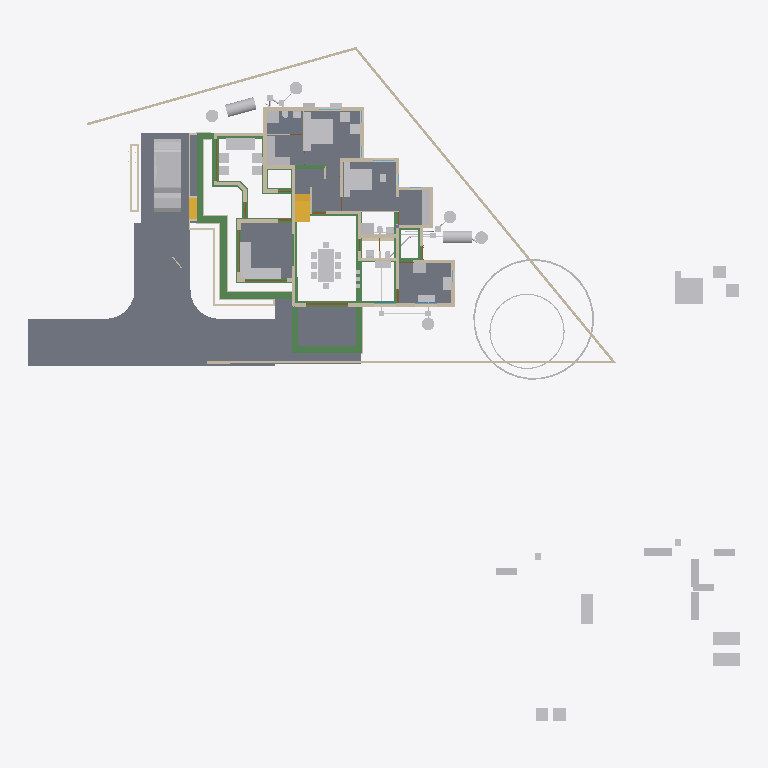
Plan cut of the same IFC building model at storey 'GF' (level 0.10 m, cut at 1.50 m), seen from above with north up, elements coloured by IFC class: 68 other elements (light grey), 48 walls (beige), 35 beams (green), 10 slabs (grey), 4 doors (brown), 2 stair flights (yellow). Cut surfaces are drawn darker.
Extent 50.8 m × 48.1 m × 10.9 m (x, y, z). Storeys (7): Footing at -0.72 m; 00 at 0.00 m; GF-MEP at 0.00 m; GF at 0.10 m; GF Lintel at 2.55 m; FF at 3.60 m; SF at 6.45 m. Elements (773): 208 IfcWall, 160 IfcBeam, 126 IfcColumn, 60 IfcPipeSegment, 50 IfcFurniture, 23 IfcDoor, 23 IfcRailing, 23 IfcWindow, 18 IfcSlab, 16 IfcSanitaryTerminal, 11 IfcRoof, 8 IfcPipeFitting.

HEADER;
FILE_DESCRIPTION(('ViewDefinition[DesignTransferView]'),'2;1');
FILE_NAME('AnilIFC.ifc','2025-06-03T19:49:58+05:30',(''),(''),'IfcOpenShell 0.8.2','Bonsai 0.8.2','');
FILE_SCHEMA(('IFC4X3'));
ENDSEC;
DATA;
#1=IFCPROJECT('0$WNUybvfAYORhaB4XNFsz',$,'My Project',$,$,$,$,(#14,#26),#9);
#30=IFCSITE('3M0IN1zgbAER3qQbvbHEyN',$,'My Site',$,$,#21593,$,$,$,$,$,$,$,$);
#2446=IFCSITE('1Q_c7uVcTCngKTLSlSECoW',$,'Site',$,$,#21603,#2459,$,$,$,$,$,$,$);
#36=IFCBUILDING('1$IA7hdqP7iPKszbJPMQXv',$,'My Building',$,$,#21598,$,$,$,$,$,$);
#42=IFCBUILDINGSTOREY('2kIwN_l2HEff17hxWulS$t',$,'00',$,$,#21448,$,$,$,$);
#96=IFCBUILDINGSTOREY('1ytHU9NMr9xuhR6nOuParS',$,'GF',$,$,#213466,$,$,$,$);
#113=IFCBUILDINGSTOREY('02Wk4pOKz6S8OjqfsSxw3f',$,'FF',$,$,#212981,$,$,$,$);
#12120=IFCBUILDINGSTOREY('30jjxh13H5ZfRPWBSBUv3P',$,'GF Lintel',$,$,#205699,$,$,$,$);
#63201=IFCBUILDINGSTOREY('29$z2S3$n8RvRPKj7iW$sZ',$,'SF',$,$,#63429,$,$,$,$);
#108970=IFCBUILDINGSTOREY('3iWuMSe1v7khUzkZ98yZ0Z',$,'Footing',$,$,#108991,$,$,$,$);
#147287=IFCBUILDINGSTOREY('2KbWokeHD6$ezCcWwHlXSS',$,'GF-MEP',$,$,#147303,$,$,$,$);
#102656=IFCSLAB('0PC2wOFKfA58MASSpvqWe1',$,'Slab',$,$,#214566,#102677,$,$);
#15926=IFCSLAB('0jKIsjEsnD1OzlWHdbrHaP',$,'Slab',$,$,#214471,#15940,$,$);
#144964=IFCSLAB('26vf0ogu9C3812sFdsj2Hs',$,'Slab',$,$,#217441,#144979,$,$);
#97782=IFCSLAB('2H_RNqbb95NBqUBEz4KwU3',$,'Slab',$,$,#214531,#97803,$,$);
#155018=IFCSLAB('10n62fAh17LfjHSjB4D384',$,'Slab',$,$,#217446,#155029,$,$);
#221614=IFCSLAB('3u4F3L3af6dgMderThQ_$K',$,'Slab',$,$,#222336,#221625,$,$);
#9759=IFCVEHICLE('1oADfEVWn0tPCUY0EM8eBG',$,'Vehicle',$,$,#44509,#9791,$,$);
#200045=IFCSLAB('22JovtuMj0thdM9sQLc68P',$,'Slab',$,$,#217456,#200056,$,$);
#207028=IFCSLAB('1vHk_ADTL0nR6_Ud9YvFeb',$,'Slab',$,$,#217431,#207039,$,$);
#14987=IFCWALL('3QvJTaeo13jR4q00Btfvpq',$,'Wall',$,$,#70690,#14998,$,$);
#18400=IFCFURNITURE('1R50XvKDL8EfbTnGY_njcY',$,'Furniture',$,$,#213566,#18399,$,$);
#15105=IFCWALL('2$tbsWQJT3PftHdFdSZRzF',$,'Wall',$,$,#70658,#15116,$,$);
#18901=IFCFURNITURE('24hcVyXrH4tf35GE4proyw',$,'Furniture',$,$,#213496,#18900,$,$);
#25612=IFCFURNITURE('2akChVyKvEohXfhOaKw10T',$,'Furniture',$,$,#213536,#25644,$,$);
#18777=IFCFURNITURE('1aP3zeWsL0ZQXEuRipuWXs',$,'Furniture',$,$,#213651,#18776,$,$);
#14884=IFCWALL('0MuvIxI8bFFxmzWw1hEsL7',$,'Wall',$,$,#70633,#14890,$,$);
#76381=IFCGEOGRAPHICELEMENT('2pfiLi3vv79x_8U6RE3CYp',$,'GeographicElement',$,$,#76413,#76449,$,$);
#25270=IFCFURNITURE('1LH09B9mjBF9cFS_bJydOX',$,'Furniture',$,$,#214486,#25301,$,$);
#224181=IFCBEAM('1lOzUHGlPFNPq2APRJQhx3',$,'Beam',$,$,#224599,#224192,$,$);
#227103=IFCSLAB('0NbiMhbl5Aeupc5Fq7gpT3',$,'Slab',$,$,#227654,#227114,$,$);
#224352=IFCBEAM('23FH9RV_1E2v_be4La2L6h',$,'Beam',$,$,#224522,#224363,$,$);
#222691=IFCBEAM('26WoSBV6T7mwmntGCIeDEB',$,'Beam',$,$,#225223,#222702,$,$);
#604=IFCWALL('0vQHFjq6DDjRfeuf4$xxQH',$,'Wall',$,$,#214786,#615,$,$);
#224306=IFCBEAM('2qh6QHiQvE0f1IxK_gahKm',$,'Beam',$,$,#224554,#224317,$,$);
#10353=IFCSTAIRFLIGHT('2Zm0rZgTbDdgxMEp5bq$9_',$,'StairFlight',$,$,#219994,#10385,$,12,11,0.183333337306976,0.150000005960464,.STRAIGHT.);
#204209=IFCTANK('3q6lEx8ZHBQhgG6s0DuiFc',$,'Tank',$,$,#241011,#204221,$,$);
#188=IFCWALL('1PzxetMNn7avsyHCxKbrs1',$,'Wall',$,$,#214756,#199,$,$);
#17678=IFCFURNITURE('2bin7WsULDjPeLfYKRFVAv',$,'Furniture',$,$,#213631,#17677,$,$);
#17233=IFCFURNITURE('0T3ErBLYfCbANjLJsek21j',$,'Furniture.012',$,$,#213621,#17232,$,$);
#18864=IFCFURNITURE('3pKgwG2ITCbQ1PcX8XbhFK',$,'Furniture',$,$,#213626,#18863,$,$);
#299=IFCWALL('3YOHcsAdT3PO$57Bo2wlO0',$,'Wall',$,$,#214781,#310,$,$);
#17628=IFCFURNITURE('17qZxJfnjAUwxgeyWuttn3',$,'Furniture',$,$,#213501,#17627,$,$);
#204314=IFCTANK('0xrqd_jgXCwP7slnJ3Jh45',$,'Tank',$,$,#241473,#204328,$,$);
#516=IFCWALL('0kHakQ$Fb8lPUKd_GxCfr6',$,'Wall',$,$,#218724,#527,$,$);
#149790=IFCBEAM('1a$n3x3YjFg97HuR3xHsyR',$,'Beam',$,$,#152152,#149801,$,$);
#25314=IFCFURNITURE('0Rgq7HzdzEhvU_dNff47Wu',$,'Furniture',$,$,#213531,#25343,$,$);
#222626=IFCBEAM('0rFvcNLZ9CSuFVM_t9qACn',$,'Beam',$,$,#222627,#222637,$,$);
#224441=IFCBEAM('3aq03j5wD3e9jvUmC0BPzl',$,'Beam',$,$,#224476,#224452,$,$);
#224378=IFCBEAM('0Pziw04D1CpgNTMXWLRe3H',$,'Beam',$,$,#224427,#224389,$,$);
#74869=IFCGEOGRAPHICELEMENT('3qyTpdBrLCaxCPBVEhKmZp',$,'GeographicElement',$,$,#76320,#74901,$,$);
#153032=IFCBEAM('0Lg9H3X11CLvuYUlttgRuM',$,'Beam',$,$,#153747,#153043,$,$);
#16799=IFCFURNITURE('055N_$xmX9ZQbc0CYFtvE3',$,'Furniture',$,$,#213571,#16798,$,$);
#17096=IFCFURNITURE('0yYwZAg3jFQvkxBxQ0MGp1',$,'Furniture',$,$,#213576,#17095,$,$);
#18669=IFCFURNITURE('0_rDbuDo58VxsMmqMXWGXl',$,'Furniture',$,$,#213581,#18668,$,$);
#1217=IFCWALL('2Q5YCkzor9Ngjftvgr0hJV',$,'Wall',$,$,#214881,#1228,$,$);
#25122=IFCFURNITURE('0eMwo17SHA2AtkijqvowIK',$,'Furniture',$,$,#213641,#25153,$,$);
#154500=IFCBEAM('080XFfqrn6FfLsy8Inj5Im',$,'Beam',$,$,#154551,#154511,$,$);
#423=IFCWALL('1yZ5GwNe15fArSzrc3cNGE',$,'Wall',$,$,#214811,#434,$,$);
#454=IFCWALL('1cEUYXkQ18g8A2AkmtiTwk',$,'Wall',$,$,#214886,#465,$,$);
#17365=IFCFURNITURE('0Tjm9jror8bPxG689sHAj8',$,'Furniture',$,$,#213601,#17364,$,$);
#17439=IFCFURNITURE('076SYXiXP7jhnOyre$gCoP',$,'Furniture',$,$,#213486,#17438,$,$);
#6545=IFCSTAIRFLIGHT('3mjK21MVj5Wxp88atmNL9l',$,'StairFlight',$,$,#60989,#6544,$,2,1,0.150000005960464,0.25,.STRAIGHT.);
#25161=IFCFURNITURE('3ia0j471fEl9_3EcPDtlMf',$,'Furniture',$,$,#213526,#29497,$,$);
#19988=IFCWALL('1w6VKMxRj2hObZ_QLhIAvk',$,'Wall',$,$,#214776,#19999,$,$);
#151408=IFCBEAM('11UmVD6Hv2zOoPXsLeu2$6',$,'Beam',$,$,#218179,#151419,$,$);
#842=IFCWALL('3BP$Kj7eL8rfLzufr5wfXy',$,'Wall',$,$,#214816,#853,$,$);
#17513=IFCFURNITURE('0VTCb1Evn558OH68N69Eaz',$,'Furniture',$,$,#213606,#17512,$,$);
#18827=IFCFURNITURE('0zixzxSUv7NBPjkhBn6BwL',$,'Furniture',$,$,#213491,#18826,$,$);
#57461=IFCWALL('22p$gjPlf4_fmH50hLiwEg',$,'Wall',$,$,#165724,#57472,$,$);
#223284=IFCWALL('1kJplBRRT1Fh3voe2XeS0$',$,'Wall',$,$,#225036,#223295,$,$);
#150465=IFCBEAM('3oiz4vW992SAq93f3Yx8gc',$,'Beam',$,$,#218332,#150476,$,$);
#17045=IFCFURNITURE('3keQdM9i5FJ9JBwmsM_Qg3',$,'Furniture',$,$,#213586,#17044,$,$);
#17328=IFCFURNITURE('3InpbPAMj2MBzrSOMYlvHV',$,'Furniture',$,$,#213591,#17327,$,$);
#224207=IFCBEAM('3HlITzGVjEufUK_QGi9Zvr',$,'Beam',$,$,#224618,#224218,$,$);
#23313=IFCSANITARYTERMINAL('2AQwLasl50KvvqUmlCa0I7',$,'SanitaryTerminal',$,$,#214841,#23345,$,$);
#153666=IFCBEAM('0MIPwZEUXATv$BBWagWbD4',$,'Beam',$,$,#153932,#153677,$,$);
#25356=IFCSANITARYTERMINAL('0DGlzq0Xv7KwIjCvA14zlk',$,'SanitaryTerminal',$,$,#214921,#25369,$,$);
#130=IFCWALL('04CHTr6Lj4wPvBnmyPYJ6Z',$,'Wall',$,$,#214751,#138,$,$);
#144998=IFCSLAB('32xDgTD3b17PKhJCvtkc6X',$,'Slab',$,$,#227649,#145009,$,$);
#38948=IFCWALL('0ipxxeBA962ABePks$Jpav',$,'Wall',$,$,#166017,#38979,$,$);
#85080=IFCELECTRICAPPLIANCE('3r3ymMflv8O8jCD$O86PPW',$,'ElectricAppliance',$,$,#214506,#85111,$,$);
#18714=IFCFURNITURE('0sWiAZchD9CQr_lkdFZUTW',$,'Furniture',$,$,#213596,#18713,$,$);
#73000=IFCWALL('3z7g50jMX4Rh8$1_kKCMxL',$,'Wall',$,$,#165780,#73011,$,$);
#204345=IFCTANK('3jsxGxAp58sw79OAt0NNOi',$,'Tank',$,$,#241528,#204359,$,$);
#241282=IFCTANK('1ClSFGRB94D9XhBcG3RnFX',$,'Tank',$,$,#241543,#241296,$,$);
#204391=IFCTANK('2pDktfyT55gPAnZ5QEFKIh',$,'Tank',$,$,#241031,#204405,$,$);
#204417=IFCTANK('0_px9uMVP1dAH9R0Cr5xQq',$,'Tank',$,$,#241021,#204431,$,$);
#241191=IFCTANK('3quQ9kmFP6aO36dq$oh0hE',$,'Tank',$,$,#241483,#241205,$,$);
#57537=IFCWALL('0RVWYaWSX1oeXNJZV9D28p',$,'Wall',$,$,#165897,#57548,$,$);
#86224=IFCSANITARYTERMINAL('2biCU27_zEgBtPNwtE6wvd',$,'SanitaryTerminal',$,$,#214966,#86256,$,$);
#699=IFCWALL('1YEXD_311BPxR14yKIlEMz',$,'Wall',$,$,#214771,#710,$,$);
#223342=IFCWALL('2UZAob87z8egHUuMapM6YH',$,'Wall',$,$,#225018,#223353,$,$);
#238580=IFCSANITARYTERMINAL('1Z8TkyZjD51erRHz0hnI0S',$,'SanitaryTerminal',$,$,#238620,#238593,$,$);
#392=IFCWALL('3Qya9ZYJP97B1xsfIiUBer',$,'Wall',$,$,#214821,#403,$,$);
#1440=IFCWALL('3GLM2Z4Pf1HOc7RaVPeooN',$,'Wall',$,$,#214861,#1451,$,$);
#82229=IFCWALL('1dZywMfXH8hBJcwgdnriym',$,'Wall',$,$,#226080,#82266,$,$);
#154273=IFCBEAM('1XRnEmK9H0BQ9w5Vz4gh4C',$,'Beam',$,$,#154322,#154284,$,$);
#142134=IFCBEAM('14qZT0W4L2H8jVZf6E8d6q',$,'Beam',$,$,#218480,#142145,$,$);
#29358=IFCWALL('3U3_2IE6LES8tAXzbZT3By',$,'Wall',$,$,#214856,#29370,$,$);
#220591=IFCWALL('3GMSJZXA14vBkb5sJHOMvl',$,'Wall',$,$,#220722,#220628,$,$);
#1892=IFCWALL('2btlAvQzb6KvChKkPyT1tL',$,'Wall',$,$,#221475,#1903,$,$);
#86279=IFCELECTRICAPPLIANCE('1lTy1pOgr4efy1fl4xNZg$',$,'ElectricAppliance',$,$,#214911,#86311,$,$);
#4273=IFCWALL('1oh7zEnUH4yxmpd05lCSWC',$,'Wall',$,$,#214851,#4284,$,$);
#22214=IFCFURNITURE('0KTzOcFqX39OX7TZqBe6XZ',$,'Furniture',$,$,#213516,#22227,$,$);
#22327=IFCFURNITURE('2JUXPztkjFqBln5k4xn9m1',$,'Furniture',$,$,#213506,#22340,$,$);
#22388=IFCFURNITURE('31n1J_$I57pu5jDAm8k1r8',$,'Furniture',$,$,#213656,#22401,$,$);
#22421=IFCFURNITURE('2zy8cDFfn09g6xCglxdYzf',$,'Furniture',$,$,#213661,#22434,$,$);
#150004=IFCBEAM('0Wq3PonavD4woKKxMkERIJ',$,'Beam',$,$,#218240,#150015,$,$);
#1756=IFCWALL('1k48VKPdv0Vg_oNqsf$EZh',$,'Wall',$,$,#214766,#1767,$,$);
#149583=IFCBEAM('0jjyRdsLz72vam6tv77R1y',$,'Beam',$,$,#154784,#149594,$,$);
#138833=IFCWALL('28JS9ZVTrCrhN46P$xeur9',$,'Wall',$,$,#203845,#138844,$,$);
#154579=IFCBEAM('1PLUaeYxr8p9h7F8BQJXhz',$,'Beam',$,$,#155138,#154590,$,$);
#22162=IFCFURNITURE('1HAj9Qqb15fxKqqLnUY5tx',$,'Furniture',$,$,#213511,#22194,$,$);
#22355=IFCFURNITURE('1ER_YDI7H04eJegewwbPZx',$,'Furniture',$,$,#213521,#22368,$,$);
#153761=IFCBEAM('0JE0A_M8D9_egBrIEG$q7Y',$,'Beam',$,$,#153823,#153772,$,$);
#1657=IFCWALL('1k5DFfksL0DBm8B9dpCj$F',$,'Wall',$,$,#214761,#1668,$,$);
#203639=IFCBEAM('27gWilPZbAdwC6C_lbC_HJ',$,'Beam',$,$,#204937,#203650,$,$);
#12250=IFCDOOR('2BRBKprhj7ox11yrDLu5ws',$,'Door',$,$,#112401,#36046,$,$,$,$,$,$);
#203391=IFCBEAM('2U3cZlwZDD7fjBU6g6wJMw',$,'Beam',$,$,#203474,#203402,$,$);
#203739=IFCBEAM('3j2TBnNUr6rw22fCpcS01U',$,'Beam',$,$,#204781,#203750,$,$);
#154183=IFCBEAM('0Yihe8znn258ntGVME035D',$,'Beam',$,$,#218258,#154194,$,$);
#222498=IFCWALL('1kgHzvkLH2B8MABxWXD1tV',$,'Wall',$,$,#224962,#222509,$,$);
#48854=IFCBEAM('3U47t32W1D9x3RIjIi17rc',$,'Beam',$,$,#213691,#48865,$,$);
#150234=IFCBEAM('2B8XZeXov5DwUqjkCLUQAb',$,'Beam',$,$,#218069,#150245,$,$);
#150491=IFCBEAM('2osefDFyT39RvPBFJKNEEC',$,'Beam',$,$,#218314,#150502,$,$);
#152267=IFCBEAM('0fm6yBtbr6jhrDshJ366vP',$,'Beam',$,$,#202857,#152278,$,$);
#945=IFCWALL('3f0b5i_z5A1wo_s5RrCXKn',$,'Wall',$,$,#214746,#956,$,$);
#268=IFCWALL('2RgLl6fRz15frDI_PC4t9e',$,'Wall',$,$,#214846,#279,$,$);
#25382=IFCSANITARYTERMINAL('2vD3tSgcTBU8lPnKKbK96B',$,'SanitaryTerminal',$,$,#214926,#25395,$,$);
#25460=IFCSANITARYTERMINAL('0u$EF64DX2vwQITCsVFWKX',$,'SanitaryTerminal',$,$,#214956,#25473,$,$);
#59003=IFCWALL('0QbKQ4QwXCE91xtueIIBH_',$,'Wall',$,$,#165935,#59014,$,$);
#65015=IFCBEAM('1H_xJU4fn99g6PolxbP1In',$,'Beam',$,$,#214196,#65026,$,$);
#154992=IFCBEAM('14zvi$Bpb4xwFJ3Mb45n0x',$,'Beam',$,$,#155143,#155003,$,$);
#23233=IFCSANITARYTERMINAL('0AyAwyofT05v1O_NxO0jH2',$,'SanitaryTerminal',$,$,#214836,#23265,$,$);
#224238=IFCBEAM('0RkNPsyYb1TBDATBUb_Qxu',$,'Beam',$,$,#225146,#224249,$,$);
#113194=IFCWALL('1WVu$Hs8fEuOKpLmv8LTuy',$,'Wall',$,$,#214896,#113205,$,$);
#153977=IFCBEAM('0TWa$AyqT83PWOB1D1JXxe',$,'Beam',$,$,#203610,#153988,$,$);
#53022=IFCBEAM('0lKseJo1n4YASRH6Y4ypCb',$,'Beam',$,$,#213706,#53033,$,$);
#57210=IFCWALL('3YfBuLdxrF$B0Hmh7k8yp1',$,'Wall',$,$,#165760,#57216,$,$);
#1172=IFCWALL('2GwPRnCnz058ACz_ZbcJ05',$,'Wall',$,$,#214801,#1183,$,$);
#209764=IFCWALL('0qBCl2ugT0JfvcYXuy7ufx',$,'Wall',$,$,#219466,#209776,$,$);
#18632=IFCFURNITURE('2XUZmvobvC1gsAzioRJWb7',$,'Furniture',$,$,#213646,#18631,$,$);
#98113=IFCFURNITURE('10jljVhcr49Q09$4qRzO8T',$,'Furniture',$,$,#214536,#98129,$,$);
#900=IFCWALL('1fOjCHp7n9IvAaRIenRr6l',$,'Wall',$,$,#214741,#911,$,$);
#98460=IFCFURNITURE('2o32gnRgj7JOnZ46_g1ygp',$,'Furniture',$,$,#214541,#98492,$,$);
#223216=IFCWALL('3zJ7Myx7H2ORNWcQ3MghXT',$,'Wall',$,$,#224944,#223227,$,$);
#225456=IFCUNITARYEQUIPMENT('2mz4WY6e9A9uGVHFg7b5gC',$,'UnitaryEquipment',$,$,#225561,#225469,$,$);
#225826=IFCUNITARYEQUIPMENT('3Yv$sbS$b2rO2b0ifjv81B',$,'UnitaryEquipment',$,$,#225839,#225834,$,$);
#223478=IFCWALL('1HZkZ5eW50X97Fhc$ZwN7s',$,'Wall',$,$,#224788,#223489,$,$);
#17157=IFCFURNITURE('3SbcOvQD51GhDFdMrfJy7o',$,'Furniture',$,$,#213481,#17156,$,$);
#17715=IFCFURNITURE('1K5CC3v$51_RkeRHCfWF1K',$,'Furniture',$,$,#213611,#17714,$,$);
#18521=IFCFURNITURE('30UJjqf1X57hbrPqq67ADj',$,'Furniture',$,$,#213616,#18520,$,$);
#25207=IFCFURNITURE('2uCA7urEX5jwtO78eo2CJ0',$,'Furniture',$,$,#214476,#25220,$,$);
#25249=IFCFURNITURE('1SXHrIKEbF3Avs1_u_np1P',$,'Furniture',$,$,#214481,#25262,$,$);
#34346=IFCDOOR('0OUxOPs7zFRAy3HKSliQuy',$,'Door',$,$,#112533,#34378,$,$,$,$,$,$);
#12800=IFCDOOR('39JD$kR8X0NPRTeSE4w5EH',$,'Door',$,$,#155270,#34459,$,$,$,$,$,$);
#46961=IFCDOOR('05FZZvsyf959qcUkPSLQsf',$,'Door',$,$,#110698,#46992,$,$,$,$,$,$);
#573=IFCWALL('2Qu9Lk0Sn4FwvPmybXWNcw',$,'Wall',$,$,#214891,#584,$,$);
#234953=IFCPIPESEGMENT('0joFklGhXC_OleRCxvcys9',$,'PipeSegment',$,$,#235012,#234987,$,$);
#36450=IFCWALL('1bzvSivc55Gu6ANT5eBo$k',$,'Wall',$,$,#215044,#36462,$,$);
#25408=IFCSANITARYTERMINAL('0qCZoCmrD1B9CO5Kg0plPw',$,'SanitaryTerminal',$,$,#235690,#25421,$,$);
#23273=IFCSANITARYTERMINAL('20JUjhvWbBRRjSV1SLXVka',$,'SanitaryTerminal',$,$,#227282,#23305,$,$);
#2056=IFCWALL('3m9H6N70nCXvzVOEeycG90',$,'Wall',$,$,#226062,#2067,$,$);
#221075=IFCPIPESEGMENT('24B4Qe5bfEpegGSk0e0W3i',$,'PipeSegment',$,$,#234293,#221109,$,$);
#201105=IFCWALL('3akkZCONn2Ve5yF4U7_f5I',$,'Wall',$,$,#214946,#201116,$,$);
#228252=IFCDISTRIBUTIONCHAMBERELEMENT('1bEtxl3iH9Nw8bzu5naMK2',$,'DistributionChamberElement',$,$,#229611,#228265,$,$);
#241077=IFCDISTRIBUTIONCHAMBERELEMENT('11E7Iaij59nBbwY35pFoIS',$,'DistributionChamberElement',$,$,#241468,#241090,$,$);
#19350=IFCWALL('1vmHNPZZf35A3$ZzlI3hrB',$,'Wall',$,$,#215380,#19361,$,$);
#25434=IFCSANITARYTERMINAL('2JE6HIrKjAm9pFdRxgG_wV',$,'SanitaryTerminal',$,$,#214961,#25447,$,$);
#154961=IFCBEAM('1M$X2N29PFLQx24Rv60e7t',$,'Beam',$,$,#217506,#154972,$,$);
#144717=IFCBEAM('2gxyEwCn948wb20WSxeeuS',$,'Beam',$,$,#144754,#144729,$,$);
#201014=IFCWALL('3WIbNLS754UOOY3WD4O$Nb',$,'Wall',$,$,#214941,#201025,$,$);
#2101=IFCWALL('31H7rpK8j5AxAH6BkyaHYJ',$,'Wall',$,$,#214831,#2112,$,$);
#227805=IFCDISTRIBUTIONCHAMBERELEMENT('3LLfssRtjDLvZhewAniMZP',$,'DistributionChamberElement',$,$,#234927,#227814,$,$);
#227958=IFCDISTRIBUTIONCHAMBERELEMENT('1894xrp1T3cwDgnU_JZNjD',$,'DistributionChamberElement',$,$,#234937,#227971,$,$);
#237961=IFCPIPESEGMENT('08C_or6AD7qhc8tvpi1tf8',$,'PipeSegment',$,$,#241071,#237995,$,$);
#241374=IFCDISTRIBUTIONCHAMBERELEMENT('1lPC_nWDf5qxuN9PQpfgeA',$,'DistributionChamberElement',$,$,#241533,#241387,$,$);
ENDSEC;